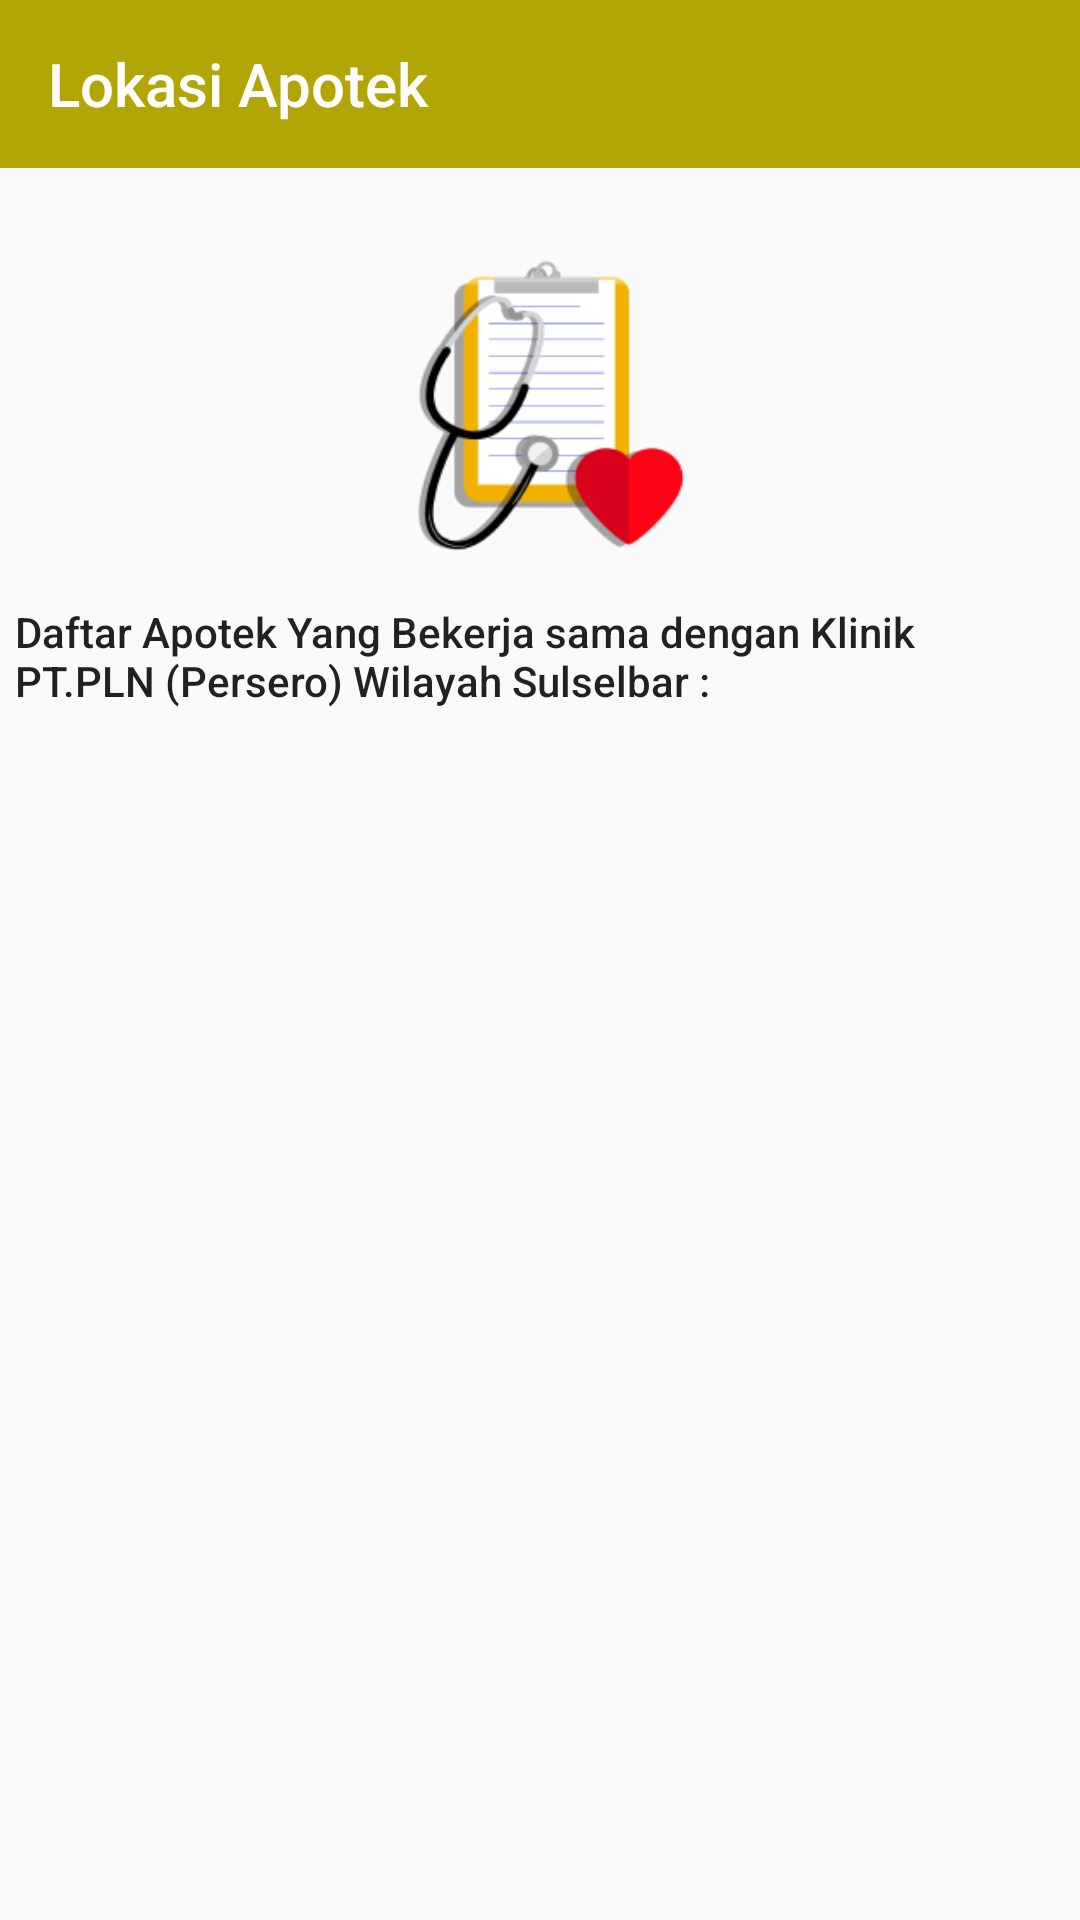

Android layout source for this screen:
<!-- AndroidManifest.xml: application theme AppTheme -->
<!-- res/layout/activity_jalan_apotek.xml -->
<?xml version="1.0" encoding="utf-8"?>
<RelativeLayout xmlns:android="http://schemas.android.com/apk/res/android"
    xmlns:app="http://schemas.android.com/apk/res-auto"
    xmlns:tools="http://schemas.android.com/tools"
    android:layout_width="match_parent"
    android:layout_height="match_parent"
    tools:context=".activity.JalanApotekActivity">

    <androidx.appcompat.widget.Toolbar
        android:id="@+id/toolbar"
        android:layout_width="match_parent"
        android:layout_height="wrap_content"
        android:layout_alignParentTop="true"
        android:background="@color/colorPrimary"
        app:title="Lokasi Apotek"
        app:titleTextColor="@color/putih" />


    <ImageView
        android:layout_below="@id/toolbar"
        android:id="@+id/img1"
        android:layout_width="200dp"
        android:layout_height="120dp"
        android:layout_centerHorizontal="true"
        android:layout_marginTop="15dp"
        android:src="@drawable/img_riwayat" />

    <TextView
        android:id="@+id/tvjudul"
        style="@style/TextAppearance.AppCompat.Title"
        android:layout_width="wrap_content"
        android:layout_height="wrap_content"
        android:layout_below="@id/img1"
        android:layout_marginLeft="5dp"
        android:layout_marginRight="8dp"
        android:layout_marginTop="10dp"
        android:text="Daftar Apotek Yang Bekerja sama dengan Klinik PT.PLN (Persero) Wilayah Sulselbar :"
        android:textSize="14dp" />

    <androidx.recyclerview.widget.RecyclerView
        android:id="@+id/rv_apotek"
        android:layout_width="match_parent"
        android:layout_height="match_parent"
        android:layout_below="@id/tvjudul"
        android:layout_marginTop="20dp"
        tools:listitem="@layout/item_list_klinik" />

</RelativeLayout>
<!-- res/layout/item_list_klinik.xml (included above) -->
<?xml version="1.0" encoding="utf-8"?>
<LinearLayout xmlns:android="http://schemas.android.com/apk/res/android"
    xmlns:app="http://schemas.android.com/apk/res-auto"
    android:layout_width="match_parent"
    android:layout_height="wrap_content"
    android:layout_marginBottom="10dp"
    android:gravity="center"
    android:orientation="vertical"
    android:paddingBottom="10dp">

    <androidx.cardview.widget.CardView
        android:layout_width="330dp"
        android:layout_height="70dp"
        app:cardCornerRadius="8dp">

        <RelativeLayout
            android:layout_width="match_parent"
            android:layout_height="match_parent"
            android:background="@color/endyellow"
            android:gravity="center">


            <TextView
                android:id="@+id/tv_title"
                android:layout_width="wrap_content"
                android:layout_height="wrap_content"
                android:layout_centerHorizontal="true"
                android:ellipsize="end"
                android:text="Kimia Farma"
                android:textColor="@color/hitamburam"
                android:textSize="25sp"
                android:textStyle="bold" />

        </RelativeLayout>

    </androidx.cardview.widget.CardView>

</LinearLayout>
<!-- resources referenced by this layout -->
<resources>
  <color name="colorPrimary">#B1A605</color>
  <color name="endyellow">#DDCF1A</color>
  <color name="hitamburam">#353434</color>
  <color name="putih">#FFFFFF</color>
  <!-- drawable img_riwayat: png bitmap (drawable, 13148 bytes) -->
  <style name="AppTheme" parent="Theme.AppCompat.Light.NoActionBar">
          
          <item name="colorPrimary">@color/colorPrimary</item>
          <item name="colorPrimaryDark">@color/colorPrimaryDark</item>
          <item name="colorAccent">@color/colorAccent</item>
      </style>
  <color name="colorPrimaryDark">#AD9500</color>
  <color name="colorAccent">#0428E6</color>
</resources>
